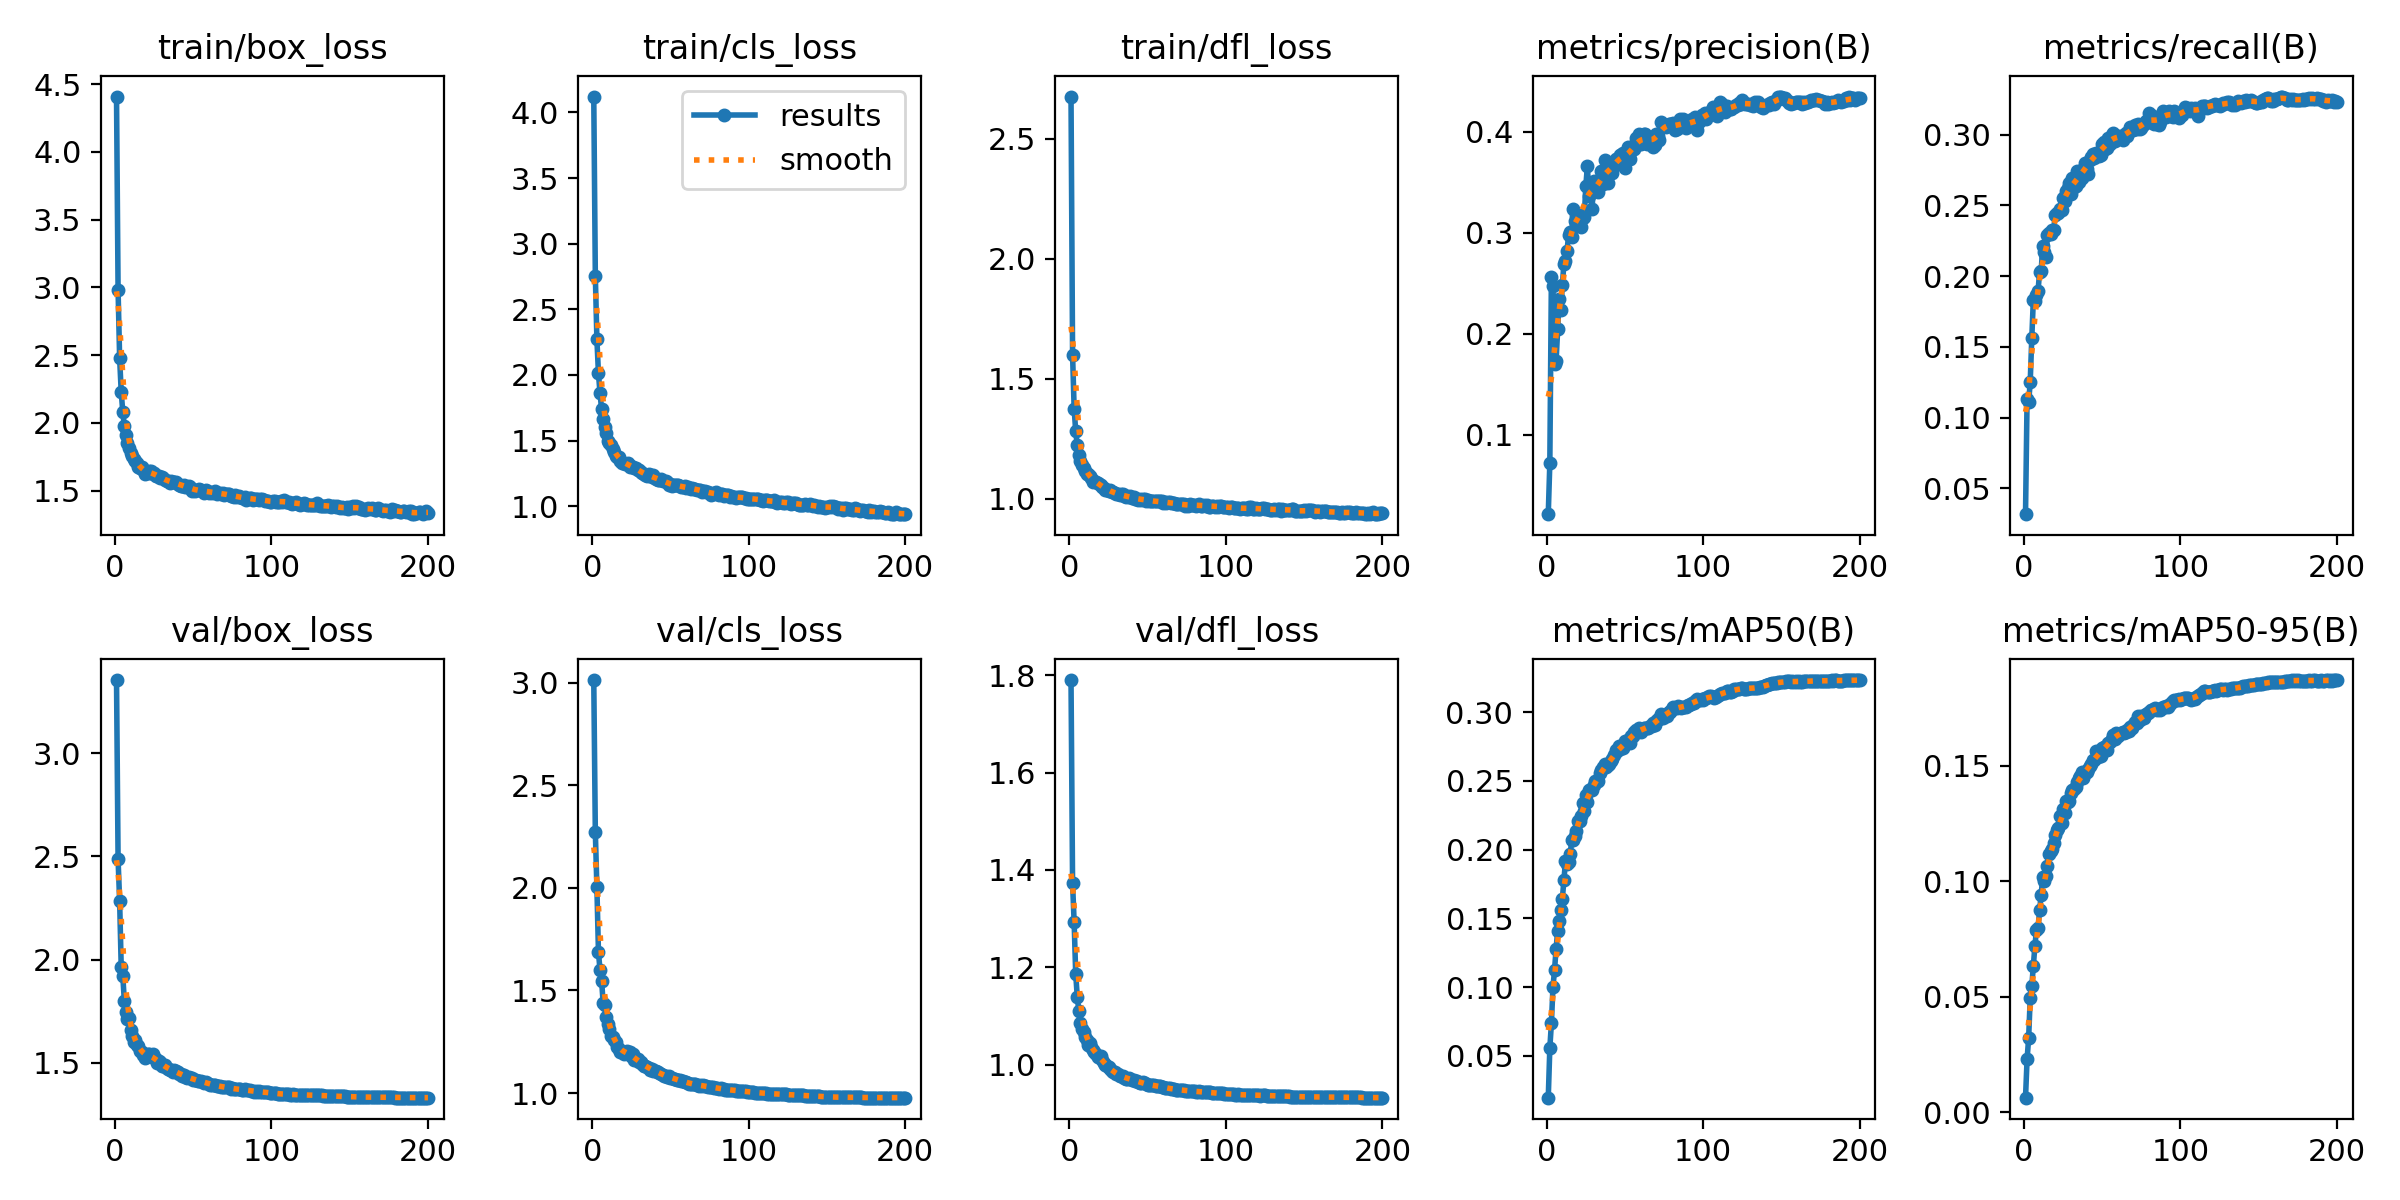

The data file committed next to this chart (first rows):
epoch, time, train/box_loss, train/cls_loss, train/dfl_loss, metrics/precision(B), metrics/recall(B), metrics/mAP50(B), metrics/mAP50-95(B), val/box_loss, val/cls_loss, val/dfl_loss, lr/pg0, lr/pg1, lr/pg2
1, 38.56, 4.409, 4.121, 2.675, 0.02138, 0.03184, 0.01953, 0.00634, 3.353, 3.013, 1.79, 0.07007, 0.003325, 0.003325
2, 70.98, 2.98, 2.757, 1.598, 0.07217, 0.1131, 0.05562, 0.02297, 2.485, 2.272, 1.372, 0.04004, 0.006625, 0.006625
3, 102.3, 2.476, 2.271, 1.375, 0.2558, 0.1107, 0.07353, 0.03212, 2.282, 2.003, 1.292, 0.009975, 0.009893, 0.009893
4, 134.1, 2.23, 2.012, 1.28, 0.2467, 0.1252, 0.09987, 0.0494, 1.964, 1.687, 1.186, 0.009851, 0.009851, 0.009851
5, 165.6, 2.082, 1.862, 1.222, 0.1697, 0.156, 0.1123, 0.05458, 1.922, 1.599, 1.14, 0.009802, 0.009802, 0.009802
6, 196.4, 1.976, 1.738, 1.18, 0.1728, 0.1833, 0.1279, 0.06326, 1.799, 1.548, 1.11, 0.009753, 0.009753, 0.009753
7, 227.8, 1.914, 1.668, 1.156, 0.2047, 0.1822, 0.1409, 0.07218, 1.745, 1.439, 1.085, 0.009703, 0.009703, 0.009703
8, 259.5, 1.853, 1.602, 1.141, 0.2345, 0.1867, 0.1481, 0.07874, 1.71, 1.43, 1.074, 0.009654, 0.009654, 0.009654
9, 290.2, 1.813, 1.556, 1.127, 0.2236, 0.1893, 0.1562, 0.0799, 1.717, 1.369, 1.068, 0.009604, 0.009604, 0.009604
10, 320.8, 1.78, 1.5, 1.113, 0.2484, 0.2031, 0.1642, 0.08754, 1.659, 1.334, 1.057, 0.009555, 0.009555, 0.009555
11, 351.3, 1.753, 1.478, 1.101, 0.2692, 0.2036, 0.1776, 0.09419, 1.63, 1.311, 1.051, 0.009505, 0.009505, 0.009505
12, 381.8, 1.736, 1.466, 1.1, 0.272, 0.221, 0.1914, 0.1018, 1.601, 1.278, 1.041, 0.009456, 0.009456, 0.009456
13, 413.4, 1.72, 1.437, 1.092, 0.2821, 0.2171, 0.1894, 0.1, 1.609, 1.273, 1.044, 0.009406, 0.009406, 0.009406
14, 443.8, 1.701, 1.416, 1.084, 0.2978, 0.2133, 0.191, 0.1023, 1.586, 1.258, 1.036, 0.009357, 0.009357, 0.009357
15, 474.9, 1.676, 1.38, 1.07, 0.3005, 0.2288, 0.1966, 0.1068, 1.58, 1.25, 1.029, 0.009307, 0.009307, 0.009307
16, 506.7, 1.666, 1.377, 1.074, 0.2954, 0.2306, 0.207, 0.1117, 1.557, 1.227, 1.026, 0.009258, 0.009258, 0.009258
17, 537.6, 1.673, 1.379, 1.07, 0.3237, 0.2299, 0.2072, 0.113, 1.55, 1.216, 1.022, 0.009208, 0.009208, 0.009208
18, 569.2, 1.652, 1.346, 1.065, 0.3113, 0.2329, 0.2099, 0.1141, 1.539, 1.202, 1.017, 0.009158, 0.009158, 0.009158
19, 600.1, 1.623, 1.329, 1.059, 0.3162, 0.2325, 0.2136, 0.1167, 1.524, 1.203, 1.017, 0.009109, 0.009109, 0.009109
20, 630.9, 1.635, 1.327, 1.055, 0.3134, 0.2432, 0.221, 0.1203, 1.528, 1.19, 1.017, 0.009059, 0.009059, 0.009059
21, 661.3, 1.631, 1.323, 1.049, 0.3176, 0.2447, 0.2208, 0.1221, 1.54, 1.195, 1.009, 0.00901, 0.00901, 0.00901
22, 692, 1.647, 1.323, 1.045, 0.3058, 0.2445, 0.2243, 0.1232, 1.542, 1.203, 1.004, 0.00896, 0.00896, 0.00896
23, 722.5, 1.644, 1.326, 1.036, 0.3143, 0.2471, 0.2336, 0.1284, 1.533, 1.198, 0.9999, 0.008911, 0.008911, 0.008911
24, 753.2, 1.624, 1.301, 1.035, 0.315, 0.247, 0.2281, 0.1253, 1.542, 1.201, 0.9966, 0.008861, 0.008861, 0.008861
25, 783.7, 1.631, 1.308, 1.032, 0.3462, 0.2553, 0.2396, 0.1313, 1.525, 1.181, 0.9959, 0.008812, 0.008812, 0.008812
26, 815.5, 1.612, 1.301, 1.037, 0.3656, 0.2533, 0.2349, 0.1295, 1.52, 1.188, 0.9907, 0.008762, 0.008762, 0.008762
27, 846.5, 1.611, 1.295, 1.027, 0.3362, 0.2599, 0.2436, 0.1348, 1.498, 1.161, 0.9868, 0.008713, 0.008713, 0.008713
28, 877.7, 1.611, 1.292, 1.029, 0.3446, 0.2624, 0.244, 0.1342, 1.507, 1.163, 0.9856, 0.008663, 0.008663, 0.008663
29, 908.3, 1.596, 1.275, 1.023, 0.3235, 0.2656, 0.2431, 0.1346, 1.502, 1.164, 0.9848, 0.008614, 0.008614, 0.008614
30, 938.6, 1.599, 1.28, 1.018, 0.3509, 0.258, 0.2466, 0.1384, 1.486, 1.15, 0.9805, 0.008564, 0.008564, 0.008564
31, 968.8, 1.591, 1.264, 1.017, 0.3437, 0.269, 0.2502, 0.1394, 1.484, 1.15, 0.9802, 0.008515, 0.008515, 0.008515
32, 999.6, 1.578, 1.25, 1.013, 0.3435, 0.2629, 0.2501, 0.1398, 1.487, 1.144, 0.9774, 0.008466, 0.008466, 0.008466
33, 1031, 1.572, 1.246, 1.017, 0.3397, 0.2639, 0.2503, 0.1407, 1.474, 1.134, 0.9765, 0.008416, 0.008416, 0.008416
34, 1062, 1.57, 1.239, 1.017, 0.3532, 0.2745, 0.2558, 0.1432, 1.472, 1.134, 0.9766, 0.008367, 0.008367, 0.008367
35, 1092, 1.554, 1.233, 1.011, 0.3608, 0.2663, 0.2576, 0.1447, 1.466, 1.125, 0.9724, 0.008317, 0.008317, 0.008317
36, 1124, 1.573, 1.243, 1.006, 0.3485, 0.2731, 0.2598, 0.1458, 1.464, 1.124, 0.9714, 0.008268, 0.008268, 0.008268
37, 1156, 1.565, 1.236, 1.009, 0.3722, 0.2695, 0.2621, 0.1475, 1.455, 1.115, 0.9711, 0.008218, 0.008218, 0.008218
38, 1186, 1.561, 1.222, 1.007, 0.3605, 0.2756, 0.2603, 0.1447, 1.465, 1.117, 0.9736, 0.008169, 0.008169, 0.008169
39, 1218, 1.564, 1.236, 1.009, 0.3492, 0.2802, 0.2617, 0.1468, 1.46, 1.109, 0.9704, 0.008119, 0.008119, 0.008119
40, 1249, 1.551, 1.212, 1.001, 0.3638, 0.276, 0.2623, 0.1474, 1.454, 1.108, 0.969, 0.00807, 0.00807, 0.00807
41, 1280, 1.544, 1.209, 1.006, 0.3672, 0.2723, 0.2644, 0.1487, 1.448, 1.106, 0.9681, 0.00802, 0.00802, 0.00802
42, 1311, 1.533, 1.2, 0.9968, 0.3589, 0.2821, 0.2663, 0.15, 1.444, 1.101, 0.9671, 0.007971, 0.007971, 0.007971
43, 1342, 1.534, 1.201, 0.998, 0.3654, 0.284, 0.269, 0.151, 1.437, 1.1, 0.9671, 0.007921, 0.007921, 0.007921
44, 1374, 1.542, 1.204, 0.9958, 0.3726, 0.2864, 0.2721, 0.1528, 1.439, 1.095, 0.9646, 0.007872, 0.007872, 0.007872
45, 1405, 1.531, 1.196, 0.9998, 0.3728, 0.2832, 0.2715, 0.1527, 1.432, 1.09, 0.9633, 0.007822, 0.007822, 0.007822
46, 1436, 1.527, 1.194, 0.9954, 0.3697, 0.2873, 0.2757, 0.1563, 1.428, 1.083, 0.9619, 0.007772, 0.007772, 0.007772
47, 1467, 1.531, 1.192, 0.9999, 0.3768, 0.2855, 0.2734, 0.1538, 1.43, 1.084, 0.9635, 0.007723, 0.007723, 0.007723
48, 1498, 1.531, 1.181, 0.9964, 0.378, 0.285, 0.2744, 0.1556, 1.428, 1.078, 0.962, 0.007673, 0.007673, 0.007673
49, 1529, 1.5, 1.162, 0.9913, 0.3792, 0.2858, 0.2739, 0.1541, 1.425, 1.081, 0.9603, 0.007624, 0.007624, 0.007624
50, 1560, 1.507, 1.17, 0.9921, 0.364, 0.2936, 0.2788, 0.1579, 1.418, 1.076, 0.9587, 0.007574, 0.007574, 0.007574
51, 1591, 1.5, 1.157, 0.9898, 0.3764, 0.295, 0.279, 0.158, 1.418, 1.074, 0.9583, 0.007525, 0.007525, 0.007525
52, 1622, 1.504, 1.158, 0.9894, 0.3846, 0.2898, 0.2797, 0.1582, 1.414, 1.071, 0.9574, 0.007476, 0.007476, 0.007476
53, 1653, 1.502, 1.16, 0.9892, 0.3726, 0.2902, 0.2779, 0.1568, 1.414, 1.07, 0.958, 0.007426, 0.007426, 0.007426
54, 1684, 1.51, 1.162, 0.9894, 0.3804, 0.2973, 0.2824, 0.1599, 1.413, 1.064, 0.9582, 0.007377, 0.007377, 0.007377
55, 1714, 1.507, 1.161, 0.9888, 0.3856, 0.2931, 0.2829, 0.1604, 1.413, 1.066, 0.9572, 0.007327, 0.007327, 0.007327
56, 1745, 1.496, 1.152, 0.9878, 0.3829, 0.2993, 0.2854, 0.1616, 1.405, 1.062, 0.9554, 0.007278, 0.007278, 0.007278
57, 1775, 1.486, 1.15, 0.9902, 0.3937, 0.3012, 0.2868, 0.1634, 1.404, 1.057, 0.9557, 0.007228, 0.007228, 0.007228
58, 1806, 1.503, 1.148, 0.9877, 0.3865, 0.2951, 0.2854, 0.1616, 1.406, 1.06, 0.9561, 0.007178, 0.007178, 0.007178
59, 1836, 1.496, 1.151, 0.9877, 0.3977, 0.2991, 0.2885, 0.1643, 1.401, 1.054, 0.9553, 0.007129, 0.007129, 0.007129
60, 1868, 1.487, 1.139, 0.981, 0.3876, 0.2978, 0.2855, 0.1629, 1.399, 1.054, 0.9537, 0.007079, 0.007079, 0.007079
... 140 more rows
